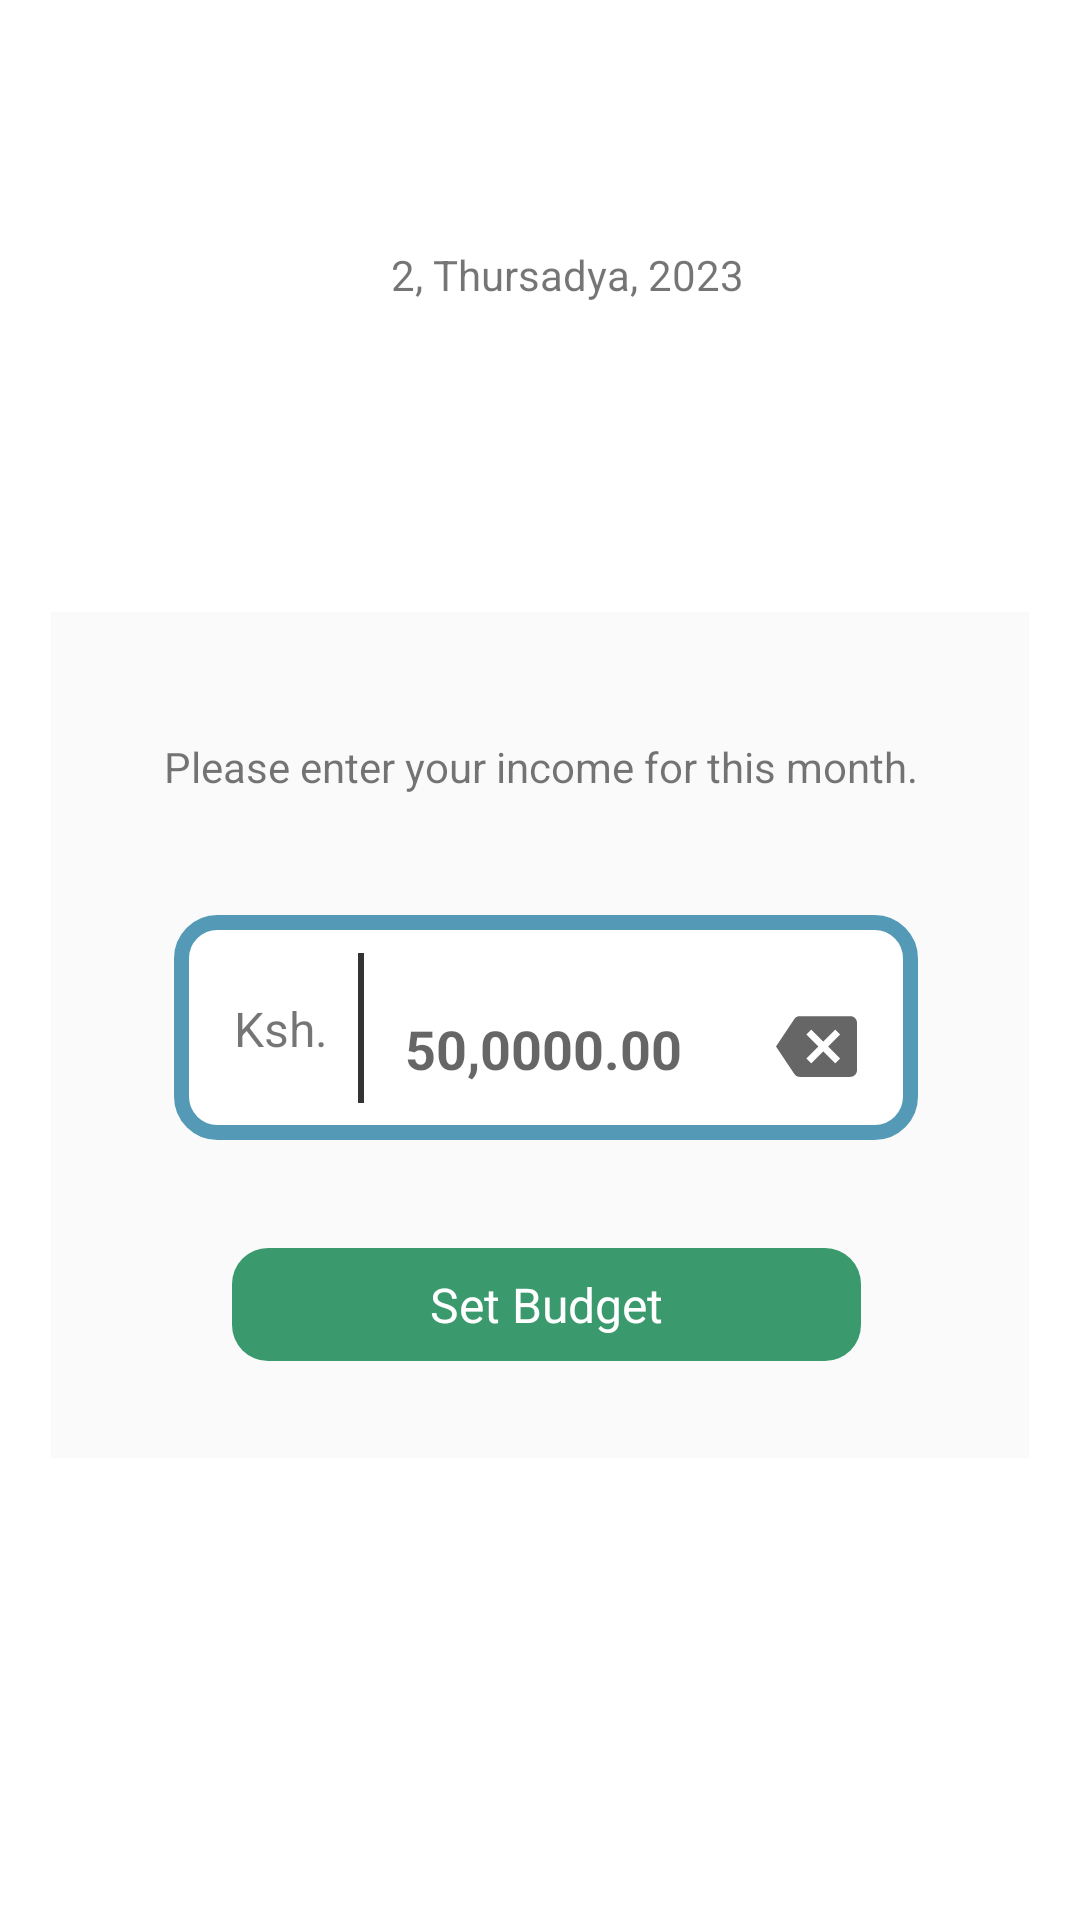

Android layout source for this screen:
<!-- AndroidManifest.xml: application theme Theme.PersonalExpenditure -->
<!-- res/layout/activity_main2.xml -->
<?xml version="1.0" encoding="utf-8"?>
<androidx.constraintlayout.widget.ConstraintLayout xmlns:android="http://schemas.android.com/apk/res/android"
    xmlns:app="http://schemas.android.com/apk/res-auto"
    xmlns:tools="http://schemas.android.com/tools"
    android:layout_width="match_parent"
    android:layout_height="match_parent"
    tools:context=".fragments.NewIncomeFragment">



    <TextView
        android:id="@+id/date_text"
        android:layout_width="wrap_content"
        android:layout_height="wrap_content"
        android:layout_marginTop="82dp"
        android:layout_marginEnd="133dp"
        android:text="2, Thursadya, 2023"
        android:textSize="14dp"
        app:layout_constraintEnd_toEndOf="parent"
        app:layout_constraintStart_toEndOf="@+id/calender_picker"
        app:layout_constraintTop_toTopOf="parent" />

    <ImageView
        android:id="@+id/calender_picker"
        android:layout_width="12dp"
        android:layout_height="12dp"
        android:layout_marginStart="123dp"
        android:layout_marginEnd="16dp"
        android:src="@drawable/ic_baseline_calendar_today_24"
        app:layout_constraintBottom_toBottomOf="@+id/date_text"
        app:layout_constraintEnd_toStartOf="@+id/date_text"
        app:layout_constraintStart_toStartOf="parent"
        app:layout_constraintTop_toTopOf="@+id/date_text" />

    <LinearLayout
        android:layout_width="0dp"
        android:layout_height="282dp"
        android:layout_marginStart="17dp"
        android:layout_marginTop="204dp"
        android:layout_marginEnd="17dp"
        android:background="#FAFAFA"
        android:orientation="vertical"
        app:layout_constraintEnd_toEndOf="parent"
        app:layout_constraintStart_toStartOf="parent"
        app:layout_constraintTop_toTopOf="parent">


        <androidx.constraintlayout.widget.ConstraintLayout
            android:layout_width="match_parent"
            android:layout_height="match_parent">


            <TextView
                android:id="@+id/textView2"
                android:layout_width="wrap_content"
                android:layout_height="wrap_content"
                android:layout_marginTop="42dp"
                android:text="Please enter your income for this month."
                app:layout_constraintEnd_toEndOf="parent"
                app:layout_constraintHorizontal_bias="0.503"
                app:layout_constraintStart_toStartOf="parent"
                app:layout_constraintTop_toTopOf="parent" />

            <LinearLayout
                android:id="@+id/linearLayout"
                android:layout_width="248dp"
                android:layout_height="75dp"
                android:layout_marginTop="40dp"
                android:background="@drawable/borders"
                android:orientation="horizontal"
                android:padding="10dp"
                app:layout_constraintEnd_toEndOf="@+id/textView2"
                app:layout_constraintHorizontal_bias="1.0"
                app:layout_constraintStart_toStartOf="@+id/textView2"
                app:layout_constraintTop_toBottomOf="@+id/textView2">


                <androidx.constraintlayout.widget.ConstraintLayout
                    android:layout_width="match_parent"
                    android:layout_height="match_parent">

                    <TextView
                        android:id="@+id/textView3"
                        android:layout_width="wrap_content"
                        android:layout_height="wrap_content"
                        android:text="Ksh."
                        android:textSize="16dp"
                        app:layout_constraintBottom_toBottomOf="@+id/view"
                        app:layout_constraintEnd_toStartOf="@+id/view"
                        app:layout_constraintStart_toStartOf="parent"
                        app:layout_constraintTop_toTopOf="@+id/view" />

                    <View
                        android:id="@+id/view"
                        android:layout_width="2dp"
                        android:layout_height="50dp"
                        android:background="@color/black"
                        app:layout_constraintBottom_toBottomOf="parent"
                        app:layout_constraintEnd_toStartOf="@+id/editText"
                        app:layout_constraintStart_toEndOf="@+id/textView3"
                        app:layout_constraintTop_toTopOf="parent" />


                    <EditText
                        android:id="@+id/editText"
                        android:layout_width="115dp"
                        android:layout_height="wrap_content"
                        android:layout_marginTop="10dp"
                        android:backgroundTint="@color/white"
                        android:hint="50,0000.00"
                        android:textColor="@color/black"
                        android:textStyle="bold"
                        app:layout_constraintBottom_toBottomOf="@+id/view"
                        app:layout_constraintEnd_toStartOf="@+id/imageView5"
                        app:layout_constraintStart_toEndOf="@+id/view"
                        app:layout_constraintTop_toTopOf="@+id/view"
                        app:layout_constraintVertical_bias="0.4" />

                    <ImageView
                        android:id="@+id/imageView5"
                        android:layout_width="32dp"
                        android:layout_height="27dp"
                        android:layout_marginEnd="8dp"
                        android:src="@drawable/backspace"
                        app:layout_constraintBottom_toBottomOf="parent"
                        app:layout_constraintEnd_toEndOf="parent"
                        app:layout_constraintTop_toTopOf="@+id/editText" />


                </androidx.constraintlayout.widget.ConstraintLayout>


            </LinearLayout>

            <TextView
                android:layout_width="wrap_content"
                android:layout_height="wrap_content"
                android:layout_marginTop="52dp"
                android:layout_marginBottom="50dp"
                android:background="@drawable/onboarding_text"
                android:paddingStart="66dp"
                android:paddingTop="8dp"
                android:paddingEnd="66dp"
                android:paddingBottom="8dp"
                android:text="Set Budget"
                android:textColor="@color/white"
                android:textSize="16dp"
                app:layout_constraintBottom_toBottomOf="parent"
                app:layout_constraintEnd_toEndOf="@+id/linearLayout"
                app:layout_constraintStart_toStartOf="@+id/linearLayout"
                app:layout_constraintTop_toBottomOf="@+id/linearLayout"
                app:layout_constraintVertical_bias="0.485" />


        </androidx.constraintlayout.widget.ConstraintLayout>


    </LinearLayout>
</androidx.constraintlayout.widget.ConstraintLayout>
<!-- resources referenced by this layout -->
<resources>
  <color name="black">#333333</color>
  <color name="white">#FFFFFFFF</color>
  <!-- drawable backspace (drawable) -->
  <vector xmlns:android="http://schemas.android.com/apk/res/android" android:width="24dp" android:height="24dp" android:viewportWidth="24" android:viewportHeight="24" android:tint="?attr/colorControlNormal" android:autoMirrored="true">
      <path android:fillColor="@android:color/white"
          android:pathData="M22,3L7,3c-0.69,0 -1.23,0.35 -1.59,0.88L0,12l5.41,8.11c0.36,0.53 0.9,0.89 1.59,0.89h15c1.1,0 2,-0.9 2,-2L24,5c0,-1.1 -0.9,-2 -2,-2zM19,15.59L17.59,17 14,13.41 10.41,17 9,15.59 12.59,12 9,8.41 10.41,7 14,10.59 17.59,7 19,8.41 15.41,12 19,15.59z"/>
  </vector>
  <!-- drawable borders (drawable) -->
  <?xml version="1.0" encoding="utf-8"?>
  <shape xmlns:android="http://schemas.android.com/apk/res/android"
      android:shape="rectangle" >
  
      
      <solid
          android:color="@color/white" >
      </solid>
  
      
      <stroke
          android:width="5dp"
          android:color="@color/cta_300" >
      </stroke>
  
      
      <corners
          android:radius="12dp"   >
      </corners>
  
  </shape>
  <!-- drawable onboarding_text (drawable) -->
  <?xml version="1.0" encoding="utf-8"?>
  <shape xmlns:android="http://schemas.android.com/apk/res/android">
  
      <size android:width="112dp"
          android:height="35dp"/>
      <solid android:color="@color/purple_700">
  
      </solid>
      <corners android:radius="12dp"/>
  
  </shape>
  <style name="Theme.PersonalExpenditure" parent="Theme.MaterialComponents.DayNight.DarkActionBar">
          
          <item name="colorPrimary">@color/purple_700</item>
          <item name="colorPrimaryVariant">@color/purple_700</item>
          <item name="colorOnPrimary">@color/white</item>
          
          <item name="colorSecondary">@color/teal_200</item>
          <item name="colorSecondaryVariant">@color/teal_700</item>
          <item name="colorOnSecondary">@color/black</item>
          
          <item name="android:statusBarColor">?attr/colorPrimaryVariant</item>
          
      </style>
  <color name="cta_300">#549AB7</color>
  <color name="purple_700">#3A9A6E</color>
  <color name="teal_200">#FF03DAC5</color>
  <color name="teal_700">#FF018786</color>
</resources>
